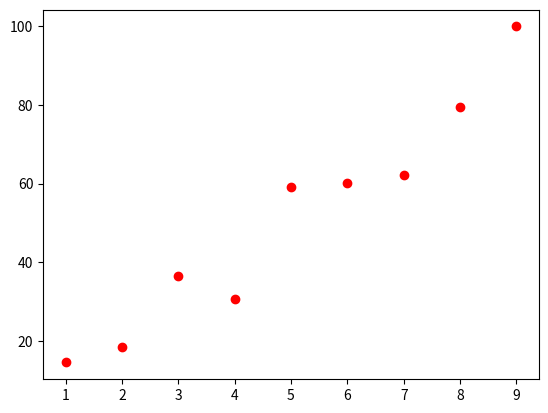

The script that saved this image: (Note: this script raises an exception after producing the figure.)
from numpy import *
import matplotlib.pyplot as mp
n = 9

x = array([1, 2, 3, 4, 5, 6, 7, 8, 9])
y = array([14.6, 18.5, 36.6, 30.8, 59.2, 60.1, 62.2, 79.4, 99.9])
mp.plot(x, y, 'ro')
# mp.show()


def g(m, x, c):
    return m*x+c


max = x[0]
min = x[0]

for t in arange(0, n, 1):
    if x[t] > max:
        max = x[t]
    if x[t] < min:
        min = x[t]

mchange = 1
cchange = 1
eps = 1e-2
m = ()
c = 1
chi0 = 0
for i in arange(0, n, 1):
    chi0 += (g(m, x[i], c)-y[i])**2
w = 0
while w < 100:
    chi = 0

    if mchange == 1:
        m += eps
    else:
        m -= eps
    for i in arange(0, n, 1):
        chi += (g(m, x[i], c)-y[i])**2
    if chi > chi0 or chi < chi0:
        if mchange == 1:
            mchange = 2
        else:
            mchange = 1
    chi0 = chi

    if cchange == 1:
        c += eps
    else:
        c -= eps
    for i in arange(0, n, 1):
        chi += (g(m, x[i], c)-y[i])**2
    if chi > chi0 or chi < chi0:
        if cchange == 1:
            cchange = 2
        else:
            cchange = 1
    chi0 = chi

    w += 1

divs = 2
xx = zeros(divs+1)
yy = zeros(divs+1)
for l in arange(0, divs+1, 1):
    xx[l] = min+l*(max-min)/divs
yy = g(m, xx, c)
mp.plot(xx, yy)
mp.show()
